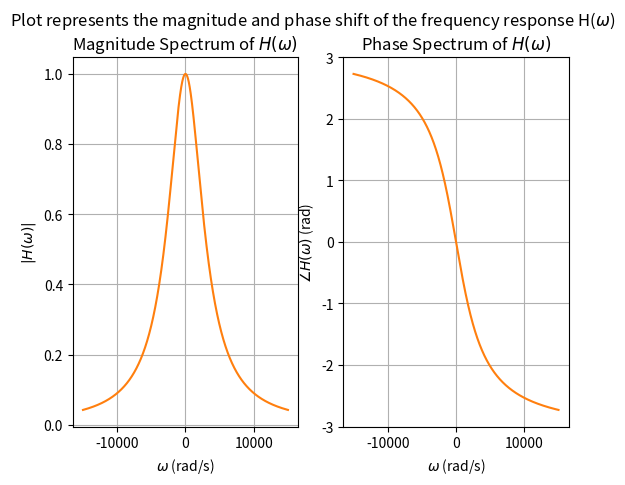

Reproduce this figure in Python.
import numpy as np
import matplotlib.pyplot as plt


T0 = 5e-3
alpha = 1000 * np.pi

omega_interval = np.arange(-15e3, 15e3, dtype=float)

# Continious signal
H_w = np.zeros_like(omega_interval, dtype=complex)
H_w = alpha**2 / (-(omega_interval**2) + 2 * alpha * 1j * omega_interval + alpha**2)

magnitude = np.abs(H_w)
phase = np.angle(H_w)

fig, axs = plt.subplots(1, 2)
fig.suptitle(
    "Plot represents the magnitude and phase shift of the frequency response H($\omega$)"
)

axs[0].plot(omega_interval, magnitude, "tab:orange")
axs[0].set_title("Magnitude Spectrum of $H(\omega)$")
axs[0].set(xlabel=r"$\omega$ (rad/s)", ylabel=r"$|H(\omega)|$")
axs[0].grid()

axs[1].plot(omega_interval, phase, "tab:orange")
axs[1].set_title("Phase Spectrum of $H(\omega)$")
axs[1].set(xlabel=r"$\omega$ (rad/s)", ylabel=r"$\angle H(\omega)$ (rad)")
axs[1].grid()

plt.show()
